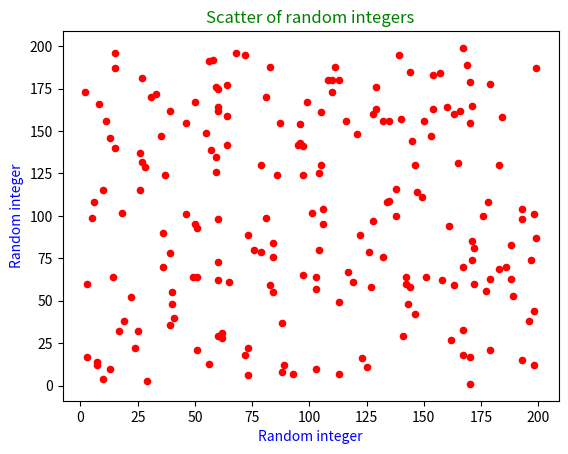

This chart was generated by the following Python code:
# Jonathan You
# ITP 449 Summer 2022
# HW 4
# Question 1

import matplotlib.pyplot as plt
import numpy as np
import random

x = np.array([])
y = np.array([])

for counter in range(1, 201,1):
    x = np.append(x, random.randrange(1, 200, 1))
    y = np.append(y, random.randrange(1, 200, 1))

plt.scatter(x,y, color='red', s=20)
plt.xlabel('Random integer', color='b')
plt.ylabel('Random integer', color='b')
plt.title('Scatter of random integers', color = 'g')

plt.show()